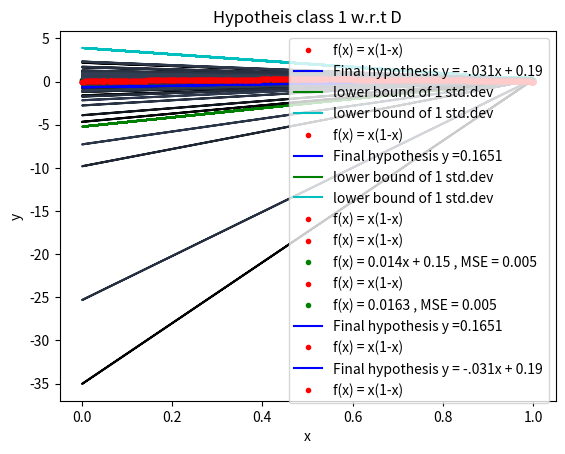

This chart was generated by the following Python code:
# -*- coding: utf-8 -*-
"""
Created on Thu Feb  8 18:15:00 2024

@author: ChitvanSingh
"""
# Statistical Learning and Data Science - Quiz -1
import numpy as np
import matplotlib.pyplot as plt
import seaborn as sns

# target function y = x(1-x)
def target_func(x):
    y  = x*(1-x)
    return y 

# hypothesis found by minimising MSE = Ein for h0(x) = b
def  train_hypothesis0(x,X,Y):
    h0_param= np.mean(Y);
    gd_x = h0_param

    return gd_x , h0_param

# hypothesis found by minimising MSE  = Ein for h1(x) = ax + c
def  train_hypothesis1(x,X,Y): 
    (m,) = X.shape
    ones = np.ones((m,))
    X = np.array([X,ones])
    # we will minimize MSE by matrix method: X*h1_param = Y --> h1_param = (inv(X.T*X))*X.T*Y 
    h1_param = np.matmul(np.matmul(np.linalg.inv(np.matmul(X.T,X)),X.T),Y)
    gd2_x = np.dot(np.array([x,1]),h1_param)
    return gd2_x, h1_param


# data points set (a set of [(x1,x2] sampled uniformly from Uniform(0,1)). Note num_lines not to be changed
D_set = np.zeros((2,100)) # num_lines = 100
for i in range(100):
    v = np.random.uniform(0,1,size = 2).reshape(2,)
    D_set[:,i] = v

# Computing gbar : Average of various gd_x we got by minimising different sample points. Averaging of different trainng sets

def avg_D(x, num_lines, train_hypths, targ_func, D_set):
    gd_x = np.zeros((num_lines,1))  # array containing output at 'x' for different hypthesis at diff D's
    gd_func_param = np.zeros((2,num_lines)) # array containing paramters of hypothesis
    for i in range(num_lines):
        v = D_set[:,i]
        w = targ_func(v)
        gdx , param = train_hypths(x, v ,w )
        gd_x[i] = gdx
        gd_func_param[:,i] = param
    
    gbar_param = np.mean(gd_func_param,axis = 1)
    print(gbar_param.shape,gd_x.shape)
    # putting this condition so i can compute bias and variance for both the hypthesis classes
    if len(gbar_param)== 2:
        gbar_x = np.dot(np.array([x,1]).reshape(2,) , gbar_param)
        
    else: 
        gbar_x = gbar_param[0]
    
    print(gbar_x.shape,gd_x.shape)
    variance_x = (np.matmul((gd_x - gbar_x).T , (gd_x - gbar_x)))/num_lines  # Variance(x)
    bias_x = (gbar_x - target_func(x))**2  # Bias(x)
    return gbar_param,variance_x , bias_x , gd_func_param


num_x_samples = 1000  # no. of x from [0,1)
x_data = np.random.uniform(0,1 , size  = num_x_samples)  # generating unofrom data from [0,1]


# Computing Variance and bias over data points, as well as out of sample error

def Calc_Eout_bias_var(x_data,num_x_samples, num_lines , train_hypts , targ_func , D_set):
    # following arrays are diffined to contain the values for all x's in x_data. Eg: biases contains bias for all x in x_data
    biases = np.zeros((num_x_samples,1))
    variances = np.zeros((num_x_samples,1))
    lowerbd = np.zeros((num_x_samples,1))  # lower bound of 1 std.dev. lb(x) = gbar(x)  - sqrt(variance(x))
    upperbd = np.zeros((num_x_samples,1))  # upper bound of 1 std.dev. lb(x) = gbar(x)  + sqrt(variance(x))
    for k in range(len(x_data)):
        gbar_parm ,variance ,bias, gd_func_param  = avg_D(x_data[k], num_lines, train_hypts , targ_func, D_set)
        variances[k] = variance
        biases[k] = bias
        if len(gbar_parm)== 2:
            gbar_x = np.dot(np.array([x_data[k],1]).reshape(2,) , gbar_parm)
            
        else: 
            gbar_x = gbar_parm
        lowerbd[k] = gbar_x - np.sqrt(variance)
        upperbd[k] = gbar_x + np.sqrt(variance)
        
    var = (sum(variances))/num_x_samples # variance 
    bias = (sum(biases))/num_x_samples  # bias
    
    # Out of sample error is  = bias + Variance
    Eout = var + bias  
    gd_param = gd_func_param
    
    return Eout, var , bias, gd_param ,lowerbd, upperbd , gbar_parm


# Calculating values for H1 and H0 classes for num_lines = 100, num_samples  1000
Eout1 , variance1 , bias1, gd_param1 , lowerbd1 , upperbd1, gbarparm1 = Calc_Eout_bias_var(x_data, 1000, 100, train_hypothesis1, target_func, D_set)
Eout0 , variance0 , bias0, gd_param0 , lowerbd0 , upperbd0, gbarparm0 = Calc_Eout_bias_var(x_data, 1000, 100, train_hypothesis0, target_func, D_set)


ones = np.ones((1000,))
xfor_gbar = np.array([x_data,ones]).T

#plotting

# Plotting for H1: target fnction, g_bar, upper and llower bounds
plt.plot(x_data , target_func(x_data) , 'r.' , label = 'f(x) = x(1-x)')
plt.plot(x_data , np.matmul(xfor_gbar,gbarparm1) , 'b' , label = 'Final hypothesis y = -.031x + 0.19')
plt.plot(x_data , lowerbd1 , 'g' , label = 'lower bound of 1 std.dev')
plt.plot(x_data , upperbd1 , 'c' , label = 'lower bound of 1 std.dev')
plt.xlabel('x')
plt.ylabel('y')
plt.legend(loc = 'upper right', bbox_to_anchor = (1,1))
plt.show()


# Plotting for H0: target fnction, g_bar, upper and llower bounds
plt.plot(x_data , target_func(x_data) , 'r.' , label = 'f(x) = x(1-x)')
plt.plot(x_data , 0.1651804*np.ones((1000,)) , 'b' , label = 'Final hypothesis y =0.1651')
plt.plot(x_data , lowerbd0 , 'g' , label = 'lower bound of 1 std.dev')
plt.plot(x_data , upperbd0 , 'c' , label = 'lower bound of 1 std.dev')
plt.xlabel('x')
plt.ylabel('y')
plt.legend(loc = 'upper right', bbox_to_anchor = (1,1))
plt.show()

# Just the target funtion
plt.plot(x_data , target_func(x_data) , 'r.' , label = 'f(x) = x(1-x)')

#Q1: Finding MSE best fits 

#H1: Using the matrix method to minimize least sqaures
G = np.matmul(xfor_gbar.T,xfor_gbar )
Ginv = np.linalg.inv(G)
Y = target_func(x_data).reshape(1000,1)
K = np.matmul(Ginv,xfor_gbar.T)
model_param = np.matmul(K,Y)

Y_pred = np.matmul(xfor_gbar,model_param)
MSE = np.matmul((Y_pred - Y).T , (Y_pred - Y))/1000 # Residual

# Plotting for best fit MSE H1
plt.plot(x_data , target_func(x_data) , 'r.' , label = 'f(x) = x(1-x)')
plt.plot(x_data , Y_pred , 'g.' , label = 'f(x) = 0.014x + 0.15 , MSE = 0.005',)
plt.xlabel('x')
plt.ylabel('y')
plt.legend(loc = 'upper right', bbox_to_anchor = (1,1))
plt.show()

#H0 : it is just the mean of all values
b = np.mean(Y)
MSE0 = np.matmul((Y - b).T,(Y-b))/1000
plt.plot(x_data , target_func(x_data) , 'r.' , label = 'f(x) = x(1-x)')
plt.plot(x_data , b*np.ones((1000,1)) , 'g.' , label = 'f(x) = 0.0163 , MSE = 0.005')
plt.title('Hypothesis class 0 best fit')
plt.xlabel('x')
plt.ylabel('y')
plt.legend(loc = 'upper right', bbox_to_anchor = (1,1))
plt.show()

#Q2 Plotting
# plotting hypothesis MSE in sample minimized outputs based on D (traning set)
#H0: y = b
for j in range(100):
    plt.plot(x_data ,(gd_param0[0,j])*np.ones((1000,)), color = (j/500,j/400,0))
plt.plot(x_data , 0.1651804*np.ones((1000,)) , 'b' , label = 'Final hypothesis y =0.1651')  # plotting average hypothesis for comparision 
plt.plot(x_data , target_func(x_data) , 'r.' , label = 'f(x) = x(1-x)')  # plotting target function for comparision
plt.title('Hypotheis class 0 w.r.t D')
plt.xlabel('x')
plt.ylabel('y')
plt.legend(loc = 'upper right', bbox_to_anchor = (1,1))
plt.show()
 

#H1: y = mx + c   
for j in range(100):
    plt.plot(x_data , np.matmul(xfor_gbar , gd_param1[:,j]) , color = (j/500,j/400,j/300))

plt.plot(x_data , np.matmul(xfor_gbar,gbarparm1) , 'b' , label = 'Final hypothesis y = -.031x + 0.19') # plotting average hypothesis for comparision
plt.plot(x_data , target_func(x_data) , 'r.' , label = 'f(x) = x(1-x)')    # plotting target function for comparision
plt.title('Hypotheis class 1 w.r.t D')
plt.xlabel('x')
plt.ylabel('y')
plt.legend(loc = 'upper right', bbox_to_anchor = (1,1))
plt.show()
             





        
        
        




    

